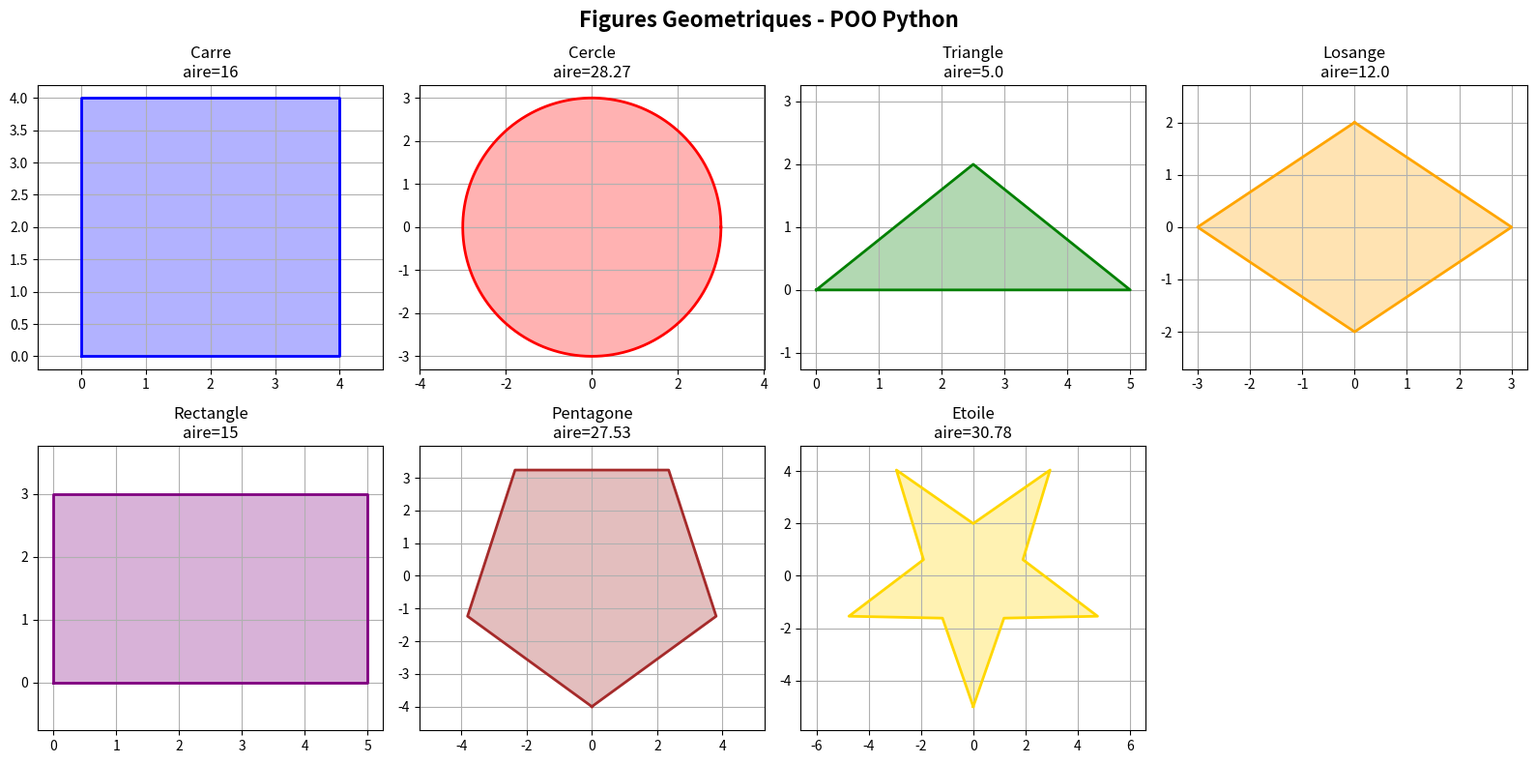

Source code (Python): (Note: this script raises an exception after producing the figure.)
import matplotlib.pyplot as plt
import numpy as np

fig, axes = plt.subplots(2, 4, figsize=(16, 8))
fig.suptitle('Figures Geometriques - POO Python', fontsize=16, fontweight='bold')

# Carre
ax = axes[0][0]
cote = 4
x = [0, cote, cote, 0, 0]
y = [0, 0, cote, cote, 0]
ax.plot(x, y, 'b-', linewidth=2)
ax.fill(x, y, alpha=0.3, color='blue')
ax.set_title(f'Carre\naire={cote**2}')
ax.axis('equal')
ax.grid(True)

# Cercle
ax = axes[0][1]
r = 3
theta = np.linspace(0, 2*np.pi, 300)
ax.plot(r*np.cos(theta), r*np.sin(theta), 'r-', linewidth=2)
ax.fill(r*np.cos(theta), r*np.sin(theta), alpha=0.3, color='red')
ax.set_title(f'Cercle\naire={3.14159*r**2:.2f}')
ax.axis('equal')
ax.grid(True)

# Triangle
ax = axes[0][2]
b, h = 5, 2
x = [0, b, b/2, 0]
y = [0, 0, h, 0]
ax.plot(x, y, 'g-', linewidth=2)
ax.fill(x, y, alpha=0.3, color='green')
ax.set_title(f'Triangle\naire={b*h/2}')
ax.axis('equal')
ax.grid(True)

# Losange
ax = axes[0][3]
d1, d2 = 6, 4
x = [0, d1/2, 0, -d1/2, 0]
y = [d2/2, 0, -d2/2, 0, d2/2]
ax.plot(x, y, color='orange', linewidth=2)
ax.fill(x, y, alpha=0.3, color='orange')
ax.set_title(f'Losange\naire={d1*d2/2}')
ax.axis('equal')
ax.grid(True)

# Rectangle
ax = axes[1][0]
l, h = 5, 3
x = [0, l, l, 0, 0]
y = [0, 0, h, h, 0]
ax.plot(x, y, color='purple', linewidth=2)
ax.fill(x, y, alpha=0.3, color='purple')
ax.set_title(f'Rectangle\naire={l*h}')
ax.axis('equal')
ax.grid(True)

# Pentagone
ax = axes[1][1]
n, r = 5, 4
angles = [2*np.pi*i/n - np.pi/2 for i in range(n+1)]
x = [r*np.cos(a) for a in angles]
y = [r*np.sin(a) for a in angles]
ax.plot(x, y, color='brown', linewidth=2)
ax.fill(x, y, alpha=0.3, color='brown')
ax.set_title(f'Pentagone\naire=27.53')
ax.axis('equal')
ax.grid(True)

# Etoile
ax = axes[1][2]
r_ext, r_int = 5, 2
angles_ext = [2*np.pi*i/5 - np.pi/2 for i in range(6)]
angles_int = [2*np.pi*i/5 - np.pi/2 + np.pi/5 for i in range(6)]
x, y = [], []
for i in range(5):
    x += [r_ext*np.cos(angles_ext[i]), r_int*np.cos(angles_int[i])]
    y += [r_ext*np.sin(angles_ext[i]), r_int*np.sin(angles_int[i])]
x.append(x[0])
y.append(y[0])
ax.plot(x, y, color='gold', linewidth=2)
ax.fill(x, y, alpha=0.3, color='gold')
ax.set_title(f'Etoile\naire=30.78')
ax.axis('equal')
ax.grid(True)

# Vide
axes[1][3].axis('off')

plt.tight_layout()
plt.savefig('images/toutes_figures.png', dpi=150)
plt.close()
print("Image generee : images/toutes_figures.png")
